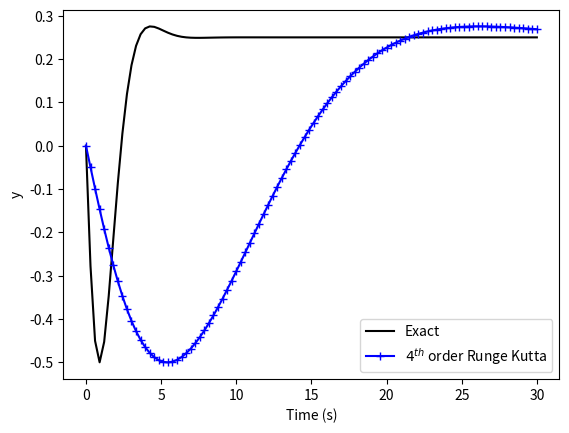

Reproduce this figure in Python.
#Exammple 4
# Solve y'''(t)+4y''+6y'+4=gamma(t), Euler method,
#so Hacky (np arrays are disgusting, every time you slice them they go flat)
import numpy as np
import matplotlib.pyplot as plt

q0 = np.array([[0],[-1],[0]])                  # Initial Condition
h=0.05;                   # Time step
tmax = 30;
A = np.array([[0,1,0],[0,0,1],[-4,-6,-4]])
B =np.array([[0],[0],[1]])
t = np.linspace(0,tmax,num=int(5/h))
yexact = [1/4 + np.exp(-x)*(np.cos(x)-5/2*np.sin(x))-5/4*np.exp(-2*x) for x in t]    # Exact solution

qstar = np.zeros((3,len(t)));
qstar[0][0]=q0[0][0]; qstar[1][0]=q0[1][0]; qstar[2][0]=q0[2][0];
 # Initial condition gives solution at t=0.

k1 = np.zeros((3,1))
q1 = np.zeros((3,1))
for i in range(len(t)-1):
    k1 = A.dot(qstar[:,i]).reshape(3,1)+B  # Approx for y gives approx for deriv
    q1 = (qstar[:,i].reshape(3,1) +k1*h/2)
    k2 = A.dot(q1)+B
    q2 = (qstar[:,i].reshape(3,1) +k2*h/2)
    k3 = A.dot(q2)+B
    q3 = (qstar[:,i].reshape(3,1)+k3*h)
    k4 = A.dot(q3)+B
    qstar[:,i+1]= (qstar[:,i].reshape(3,1)+(k1+2*k2+2*k3+k4)*(h/6)).reshape(1,3)

plt.plot(t,yexact,color='black', label= 'Exact')
plt.plot(t,qstar[0,:],color='blue', marker='+', label='$4^{th}$ order Runge Kutta')
plt.xlabel('Time (s)')
plt.ylabel('y')
plt.legend()
plt.savefig('FourthOMatrix.pdf')
plt.clf()
#legend('Exact','Approximate');
